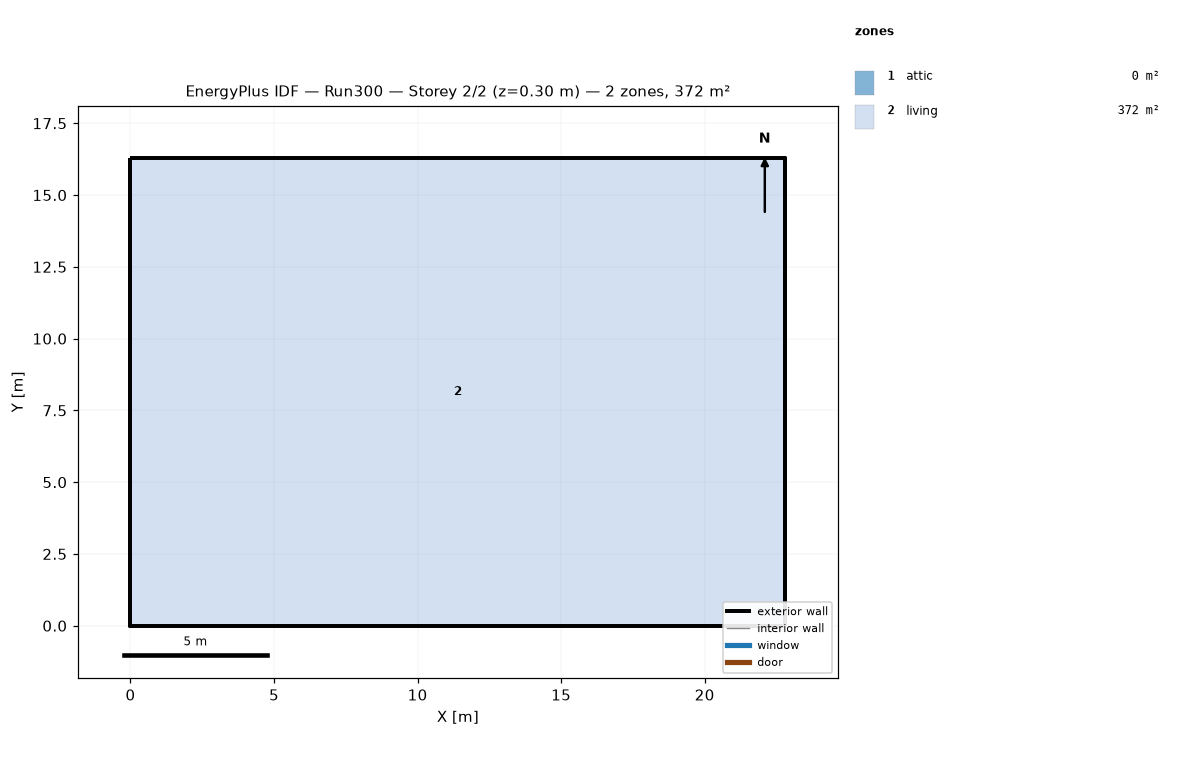
=== STOREY PLAN SPEC (per zone: floor XY polygon, exterior-wall plan segments, windows/doors) ===
zone 1: attic  (0.0 m²)
  exterior wall: (22.81, 0.00) – (22.81, 16.29) – (22.81, 8.15)  [24.4 m]
  exterior wall: (0.00, 16.29) – (0.00, 0.00) – (0.00, 8.15)  [24.4 m]
zone 2: living  (371.6 m²)
  floor: (0.00, 0.00) (0.00, 16.29) (22.81, 16.29) (22.81, 0.00)
  exterior wall: (0.00, 0.00) – (22.81, 0.00)  [22.8 m]
  exterior wall: (22.81, 0.00) – (22.81, 16.29)  [16.3 m]
  exterior wall: (22.81, 16.29) – (0.00, 16.29)  [22.8 m]
  exterior wall: (0.00, 16.29) – (0.00, 0.00)  [16.3 m]

=== DERIVED (storey summary) ===
Building: Run300
Storey: 2 of 2  (floor level z = 0.30 m)
Storey gross floor area: 371.6 m²
Zones on this storey: 2
  - attic: floor 0.0 m²; exterior wall 48.9 m (22.3 m²); WWR 0.0%
  - living: floor 371.6 m²; exterior wall 78.2 m (286.0 m²); WWR 0.0%
Zone adjacency: (none detected)